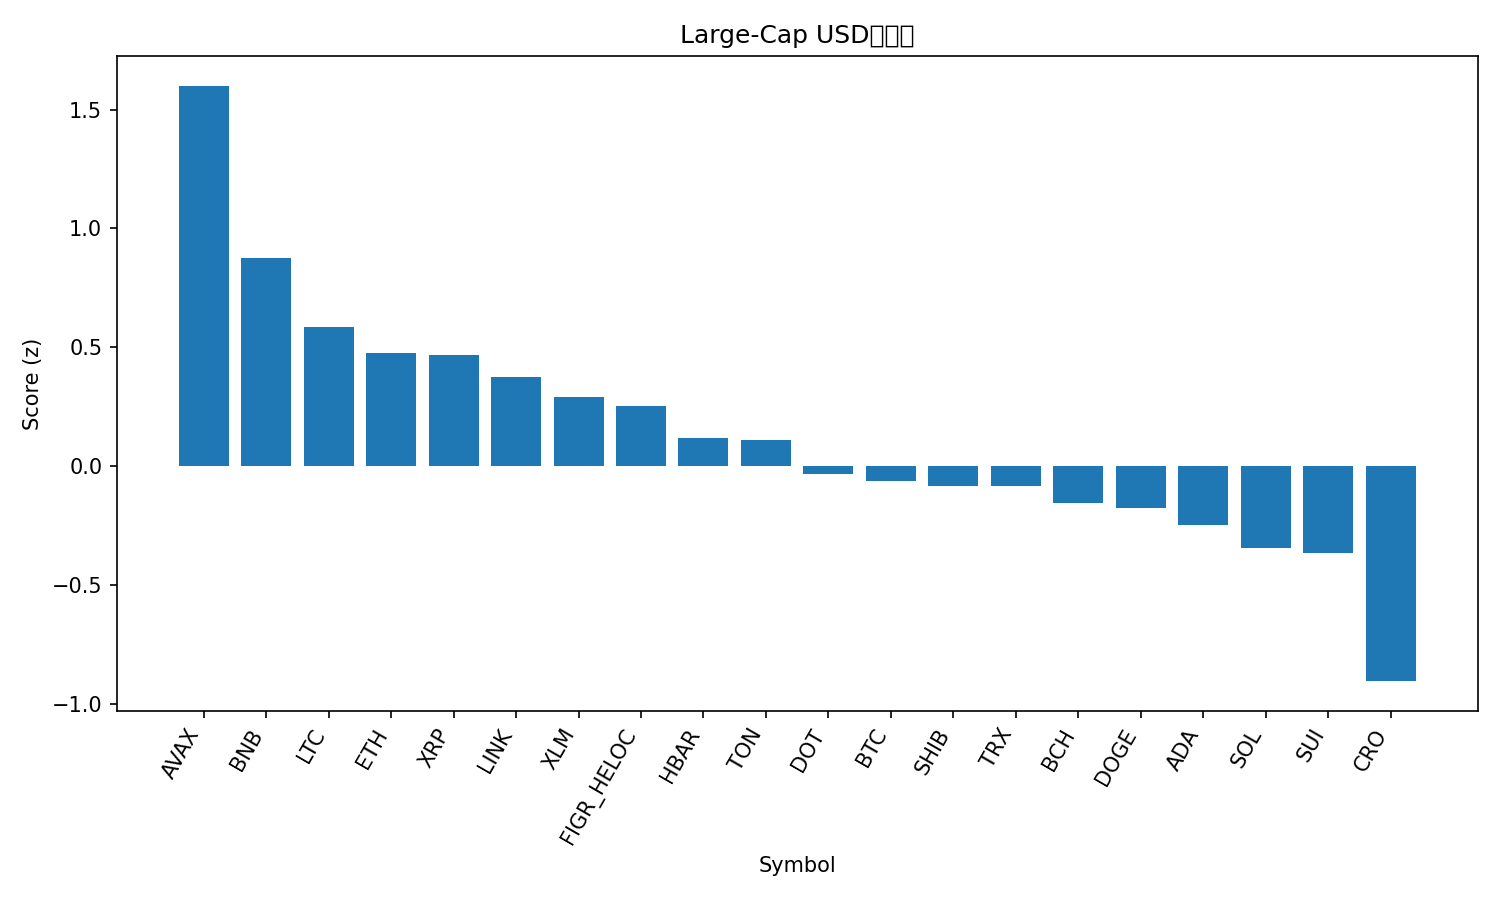

The file beside this chart, header and first rows:
rank, name, symbol, price, pct_1h, pct_24h, pct_7d, pct_1h_vs_btc, pct_24h_vs_btc, pct_7d_vs_btc, market_cap_rank, market_cap, volume_usd, score
1, Avalanche, AVAX, 34.25, -0.5492, 7.85, 13.21, -0.4182, 8.446, 17.09, 15, 14463111379, 2773964025, 1.6
2, BNB, BNB, 1014, -0.04524, 2.79, 6.579, 0.08581, 3.387, 10.45, 5, 141015111286, 2894379117, 0.8754
3, Litecoin, LTC, 106.5, 0.5349, 1.395, -7.651, 0.6659, 1.991, -3.779, 28, 8108932797, 501777342, 0.5855
4, Ethereum, ETH, 4174, 0.5196, 0.4205, -7.065, 0.6506, 1.017, -3.193, 2, 503068235688, 30014819215, 0.4749
5, XRP, XRP, 2.86, 0.3965, 0.9172, -5.944, 0.5275, 1.514, -2.072, 4, 170495663673, 5413092205, 0.4692
6, Chainlink, LINK, 21.74, 0.08731, 2.105, -7.947, 0.2184, 2.702, -4.075, 13, 14707931390, 824287221, 0.3759
7, Stellar, XLM, 0.3678, 0.1229, 0.9133, -5.029, 0.2539, 1.51, -1.157, 21, 11691639603, 192390303, 0.2895
8, Figure Heloc, FIGR_HELOC, 0.9986, -0.01212, 0.3202, 0.05778, 0.1189, 0.9168, 3.93, 18, 12616687085, 26931057, 0.2548
9, Hedera, HBAR, 0.2208, -0.03115, 1.028, -7.415, 0.0999, 1.624, -3.543, 25, 9334967602, 215950511, 0.1205
10, Toncoin, TON, 2.82, 0.09291, 1.191, -11.34, 0.224, 1.788, -7.468, 31, 7160793278, 147099804, 0.1104
11, Polkadot, DOT, 3.99, -0.1485, 0.4716, -6.626, -0.01742, 1.068, -2.754, 35, 6064898849, 247324130, -0.03452
12, Bitcoin, BTC, 111945, -0.131, -0.5966, -3.872, 0.0, 0.0, 0.0, 1, 2228504222068, 48066690015, -0.06112
13, Shiba Inu, SHIB, 1.212e-05, -0.135, 0.4304, -8.189, -0.003919, 1.027, -4.317, 32, 7127691042, 220516330, -0.08277
14, TRON, TRX, 0.3361, 0.04224, -1.538, -1.778, 0.1733, -0.9412, 2.094, 10, 31804178380, 735775532, -0.08485
15, Bitcoin Cash, BCH, 556.5, 0.1513, -1.392, -7.089, 0.2823, -0.7955, -3.217, 22, 11081337398, 406533508, -0.1544
16, Dogecoin, DOGE, 0.2385, -0.09558, 0.2426, -11.1, 0.03546, 0.8392, -7.224, 8, 35953276054, 2831375804, -0.1758
17, Cardano, ADA, 0.8126, -0.1533, -0.6016, -7.459, -0.02222, -0.004971, -3.587, 11, 29659904483, 1426182276, -0.2478
18, Solana, SOL, 216.3, -0.08681, -1.238, -8.993, 0.04423, -0.6416, -5.121, 6, 117480084651, 7811526363, -0.3459
19, Sui, SUI, 3.35, -0.4895, 0.1796, -7.755, -0.3585, 0.7763, -3.883, 20, 11928783834, 1044395646, -0.3663
20, Cronos, CRO, 0.2079, -0.4404, -2.519, -10.99, -0.3093, -1.922, -7.115, 30, 7235929729, 71712464, -0.9037
21, Hyperliquid, HYPE, 45.48, -2.274, -4.69, -15.86, -2.143, -4.094, -11.99, 19, 12255246517, 693674039, -2.76
